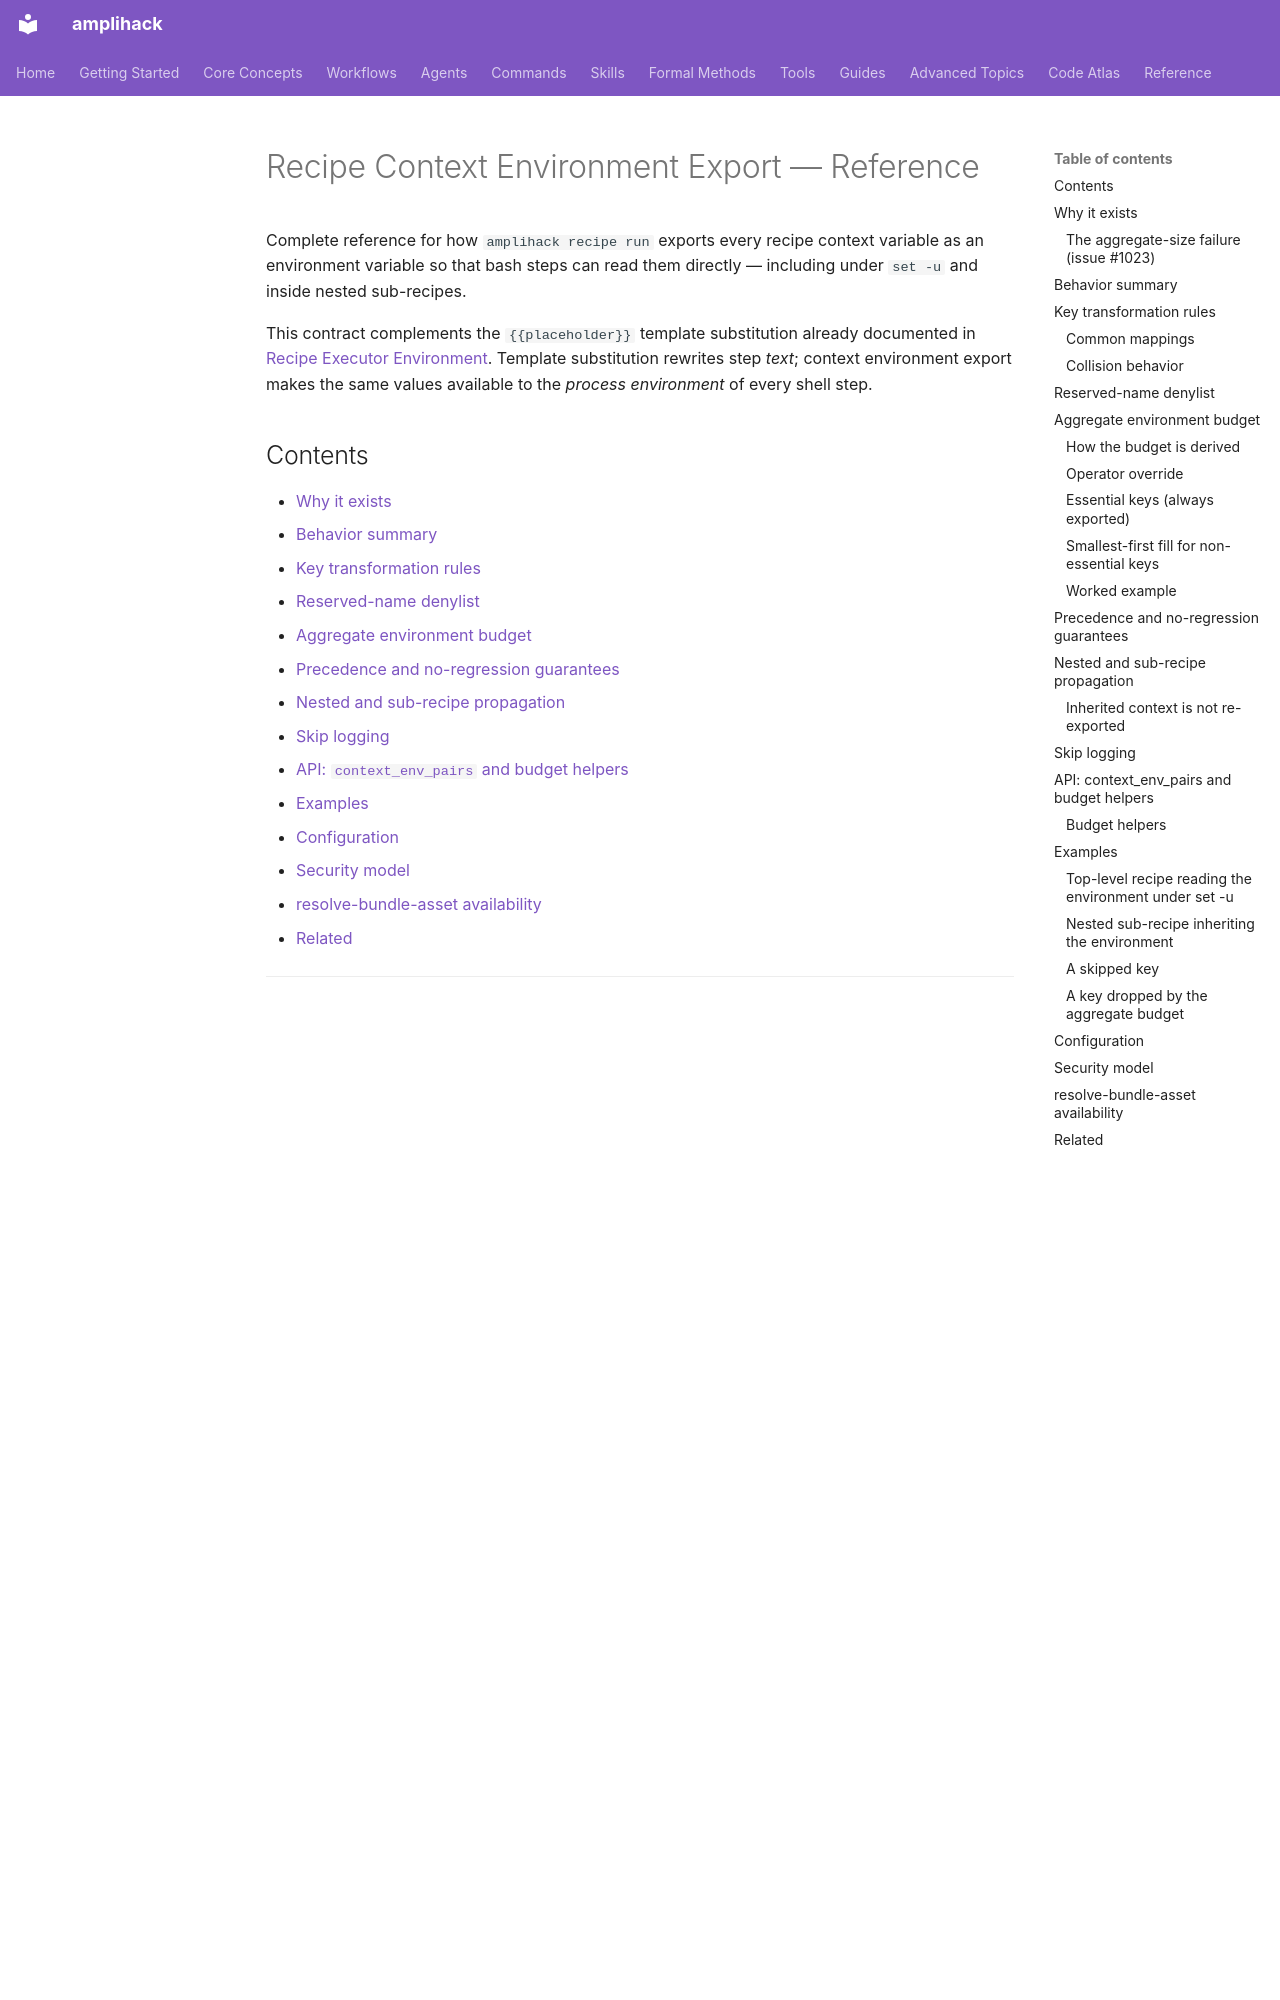

repository: rysweet/amplihack-rs · page: reference/recipe-context-environment/index.html · generator: mkdocs

# Recipe Context Environment Export — Reference

Complete reference for how `amplihack recipe run` exports every recipe context
variable as an environment variable so that bash steps can read them directly —
including under `set -u` and inside nested sub-recipes.

This contract complements the `{{placeholder}}` template substitution already
documented in [Recipe Executor Environment](./recipe-executor-environment.md).
Template substitution rewrites step *text*; context environment export makes the
same values available to the *process environment* of every shell step.

## Contents

- [Why it exists](#why-it-exists)
- [Behavior summary](#behavior-summary)
- [Key transformation rules](#key-transformation-rules)
- [Reserved-name denylist](#reserved-name-denylist)
- [Aggregate environment budget](#aggregate-environment-budget)
- [Precedence and no-regression guarantees](#precedence-and-no-regression-guarantees)
- [Nested and sub-recipe propagation](#nested-and-sub-recipe-propagation)
- [Skip logging](#skip-logging)
- [API: `context_env_pairs` and budget helpers](#api-context_env_pairs-and-budget-helpers)
- [Examples](#examples)
- [Configuration](#configuration)
- [Security model](#security-model)
- [resolve-bundle-asset availability](#resolve-bundle-asset-availability)
- [Related](#related)

---

## Why it exists

Recipe context variables such as `task_description` and `repo_path` were
substituted into bash step text as `{{task_description}}` placeholders but were
**not** present in the process environment of the shell step. A bash step that
referenced `$TASK_DESCRIPTION` or `$REPO_PATH` directly would therefore fail
under `set -u` (the default hardening for recipe shell steps):

```
TASK_DESCRIPTION: unbound variable
REPO_PATH: unbound variable
```

This blocked every multi-workstream campaign that reached
`step-03-create-issue`, because that step reads context from the environment.
Six prior follow-up workstreams all failed at the same step and produced no
pull requests.

Context environment export closes the gap: the values that feed
`{{placeholders}}` are now **also** exported as environment variables, so bash
steps may use either form interchangeably. The export happens once on the
`recipe-runner-rs` subprocess and is inherited by every nested shell step,
including those launched from sub-recipes.

### The aggregate-size failure (issue #1023)

Exporting every context value protected each *individual* value against
`E2BIG` (the per-variable cap, see [rule 6](#key-transformation-rules)), but the
mirror originally had **no aggregate cap**. `recipe-runner-rs` inherits the whole
environment and re-exports it to every bash step (`Command::envs(child_env)`), so
in a long workflow the cumulative environment grows until the total argv+envp
size crosses the kernel's `ARG_MAX` limit. The *first* small bash step can spawn
fine, but a *late* step — for example `step-19d-verification-gate`, after all the
real work is already done — fails at spawn time with:

```
Argument list too long (os error 7)
```

This is a **false failure**: the recipe is reported as failed even though every
meaningful step succeeded. The runner-side analysis is in
[rysweet/amplihack-recipe-runner#130](https://github.com/rysweet/amplihack-recipe-runner/issues/130);
because the runner inherits its environment from `amplihack recipe run`, the
**primary** fix belongs here, on the CLI side, and is described in
[Aggregate environment budget](#aggregate-environment-budget).

---
